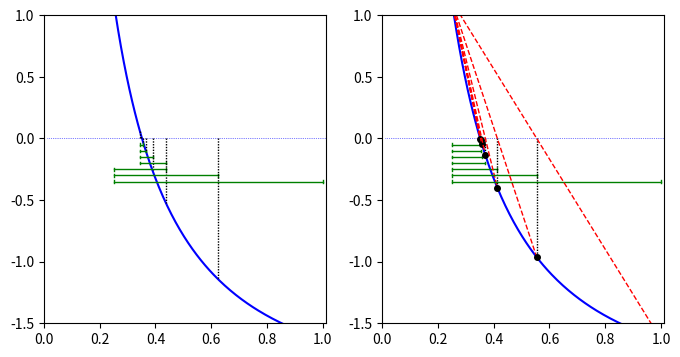

This chart was generated by the following Python code:
# Dies ist Teil der Vorlesung Physik auf dem Computer, SS 2012,
# [redacted]
# 
# Dieses Werk ist unter einer Creative Commons-Lizenz vom Typ
# Namensnennung-Weitergabe unter gleichen Bedingungen 3.0 Deutschland
# zugaenglich. Um eine Kopie dieser Lizenz einzusehen, konsultieren Sie
# http://creativecommons.org/licenses/by-sa/3.0/de/ oder wenden Sie sich
# schriftlich an Creative Commons, 444 Castro Street, Suite 900, Mountain
# View, California, 94041, USA.
#
# Bisektion
#
############################################
from numpy import *
import math
import matplotlib.pyplot as pyplot

def f(r, phi0):
    return exp(-r)/r - phi0

def graphical_bisection(a0, b0, f, n):
    "Bisektion"

    an = a0
    bn = b0

    res = []

    for r in range(0, n):
        mn = (an + bn)/2.0
        res.append((an, bn, mn))

        if f(mn)*f(an) < 0:
            bn = mn
        else:
            an = mn

    return res

def graphical_regulafalsi(a0, b0, f, n):
    "Regula falsi"

    an = a0
    bn = b0

    res = []

    for r in range(0, n):
        mn = (f(an)*bn - f(bn)*an)/(f(an) - f(bn))
        res.append((an, bn, mn))

        if f(mn)*f(an) < 0:
            bn = mn
        else:
            an = mn

    return res

#######################################################

figure = pyplot.figure(figsize=(8,4))

rmin = 0.01
rmax = 1.01
step = 0.05

phi0 = 2
n = 7

a0 = 0.25
b0 = 1

#######################################################

graph = figure.add_subplot(121)

path = graphical_bisection(a0, b0, lambda r: f(r, phi0), n)
        
x = linspace(rmin, rmax, 200)

graph.plot(x, f(x, phi0), "b-")
graph.plot(x, zeros(x.shape), "b:",linewidth=0.5)

h = -step
for an, bn, mn in reversed(path):
    fx = f(mn, phi0)
    graph.plot((mn, mn), (0, fx), "k--", dashes=(1,1), linewidth=1)
    graph.plot((an, bn), (h, h), "g-", linewidth=1)
    graph.plot((an, an), (h-0.01, h+0.01), "g-", linewidth=1)
    graph.plot((bn, bn), (h-0.01, h+0.01), "g-", linewidth=1)
    h -= step

print ("%.4f %.4f %.4f" % path[-1])

graph.axis([0,rmax,-1.5,1])

#######################################################

graph = figure.add_subplot(122)

path = graphical_regulafalsi(a0, b0, lambda r: f(r, phi0), n)
        
x = linspace(rmin, rmax, 200)

graph.plot(x, f(x, phi0), "b-")
graph.plot(x, zeros(x.shape), "b:",linewidth=0.5)

h = -step
for an, bn, mn in reversed(path):
    fx = f(mn, phi0)
    graph.plot((mn, mn), (0, fx), "k--", dashes=(1,1), linewidth=1)
    graph.plot((an, bn), (h, h),  "g-", linewidth=1)
    graph.plot((an, an), (h-0.01, h+0.01), "g-", linewidth=1)
    graph.plot((bn, bn), (h-0.01, h+0.01), "g-", linewidth=1)
    graph.plot((an, bn), (f(an, phi0), f(bn, phi0)), "r--", linewidth=1)
    graph.plot((an, bn), (f(an, phi0), f(bn, phi0)), "ko", markersize=4)
    h -= step

print ("%.4f %.4f %.4f" % path[-1])

graph.axis([0,rmax,-1.5,1])

figure.savefig("bisektion.pdf")
